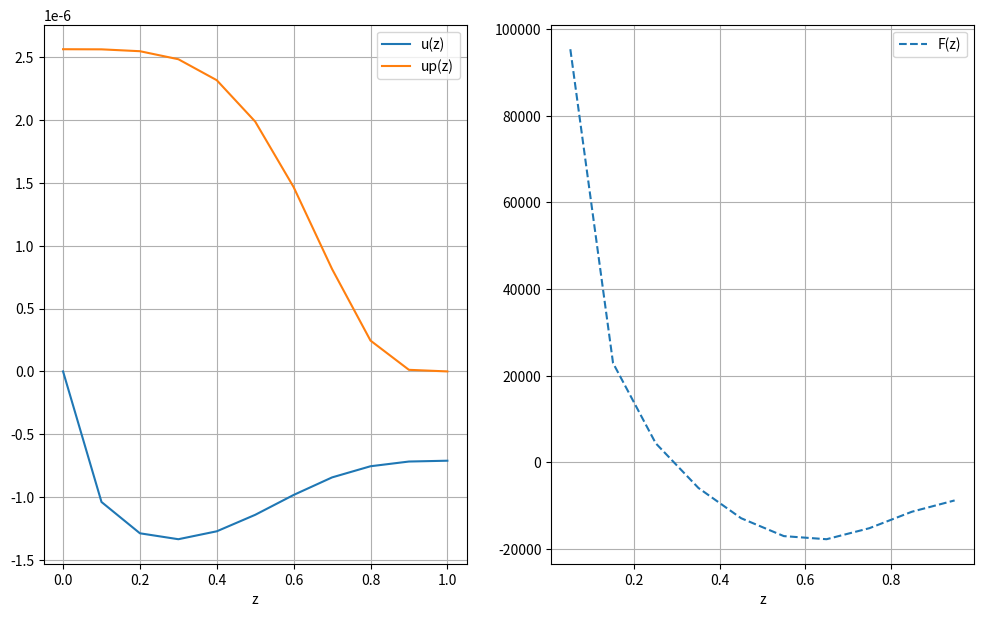

Reproduce this figure in Python.
from math import exp
import matplotlib.pyplot as plt
import pandas as pd
import sys
import os
import numpy as np

EPS = 1e-4
c = 3e10
k0 = 8e-3  # k0 = 0.01 # k0 = 0.008
m = 0.786
R = 0.35
Tw = 2000
T0 = 1e4
# p_range = [4, 15 + 1]
p = 4


def T(z):
    return (Tw - T0) * (z ** p) + T0


def up(z):
    if z > 1:
        print(z, 3.084e-4 / (exp(4.799e4 / T(z)) - 1))
    return 3.084e-4 / (exp(4.799e4 / T(z)) - 1)


def k(z):
    return k0 * ((T(z) / 300) ** 2)


class Solver:
    def __init__(self, k_func, p_func, f_func):
        self.k_func = k_func
        self.p_func = p_func
        self.f_func = f_func

    # alpha = mc / 2, betta = 0
    def solve(self, z_min, z_max, h, F0=0, alpha=(m * c / 2), beta=0):
        self.h = h
        self.z_array = list(np.arange(z_min, z_max + EPS, h))
        self.N = len(self.z_array) - 1# -1
        self.F0 = F0
        self.alpha = alpha
        self.beta = beta

        self.count_coeffs()
        self.forward()
        self.bacward()
        self.count_F_array()
        return self.z_array, self.y_array, self.F_array

    def forward(self):
        self.ksi_array = []
        self.eta_array = []

        #self.ksi_array.append(-self.M0 / self.K0) - my
        ## !!!!!!!
        self.ksi_array.append(self.M0 / self.K0)
        self.eta_array.append(self.P0 / self.K0)

        for i in range(1, self.N + 1):
            self.ksi_array.append(self.ksi_n_plus_1(i - 1))
            self.eta_array.append(self.eta_n_plus_1(i - 1))

        print(f'ksi {len(self.ksi_array)}: {self.ksi_array}')
        print(f'eta {len(self.eta_array)}: {self.eta_array}')
        print(self.N)


    def bacward(self):
        self.y_array = [0] * (self.N + 1)
        self.y_array[-1] = (self.PN - self.KN * self.eta_array[-1]) / (self.KN * self.ksi_array[-1] + self.MN)
        for i in range(self.N - 1, 0, -1):
            self.y_array[i] = self.ksi_array[i + 1] * self.y_array[i + 1] + self.eta_array[i + 1]

    def count_coeffs(self):
        def count_M0():
            sum1 = self.z_n_plus_half(0) * self.kappa_n_plus_half(0) / (R * R * self.h)
            sum2 = self.h * self.p_n_plus_half(0) * self.V_n_one_halph() / 8
            sum3 = self.h * self.p_func(self.z_array[0]) * self.V_n_one_halph() / 4
            return -(sum1 + sum2 + sum3)

        def count_K0():
            sum1 = self.z_n_plus_half(0) * self.kappa_n_plus_half(0) / (R * R * self.h)
            sum2 = self.h * self.p_n_plus_half(0) * self.V_n_one_halph() / 8
            return sum1 - sum2

        def count_P0():
            sum1 = self.z_array[0] * self.F0 / R
            sum2 = self.h * self.V_n_one_halph() * (self.f_func(self.z_array[0]) + self.f_n_plus_half(0)) / 4
            return -(sum1 + sum2)

        def count_KN():
            sum1 = self.z_n_minus_half(self.N) * self.kappa_n_minus_half(self.N) / (R * R * self.h)
            sum2 = self.h * self.p_n_minus_half(self.N) * self.V_N_minus_half() / 8
            return sum1 - sum2

        def count_MN():
            sum1 = self.z_n_minus_half(self.N) * self.kappa_n_minus_half(self.N) / (R * R * self.h)
            sum2 = self.z_array[self.N] * self.alpha / R
            sum3 = self.h * self.p_n_minus_half(self.N) * self.V_N_minus_half() / 8
            sum4 = self.h * self.p_func(self.z_array[self.N]) * self.V_N_minus_half() / 4
            return -(sum1 + sum2 + sum3 + sum4)

        def count_PN():
            sum1 = self.z_array[self.N] * self.alpha * self.beta / R
            # sum1 = 0  # betta = 0
            sum2 = (self.h * self.V_N_minus_half() *
                    (self.f_func(self.z_array[self.N]) + self.f_n_minus_half(self.N)) / 4)
            return -(sum1 + sum2)

        self.M0 = count_M0()
        self.K0 = count_K0()
        self.P0 = count_P0()

        self.MN = count_MN()
        self.KN = count_KN()

        # !self.MN, self.KN = self.KN, self.MN

        self.PN = count_PN()

    def count_F_array(self):
        self.F_array = []
        for n in range(self.N):
            F_plus_half = self.kappa_n_plus_half(n) * (self.y_array[n] - self.y_array[n + 1]) / (R * self.h)
            self.F_array.append(F_plus_half)

    def func_n_minus_half(self, func, n):
        return float(func(self.z_array[n - 1]) + func(self.z_array[n])) / 2

    def func_n_plus_half(self, func, n):
        return self.func_n_minus_half(func, n + 1)

    def z_n_minus_half(self, n):
        return self.func_n_minus_half(lambda x: x, n)

    def z_n_plus_half(self, n):
        return self.func_n_plus_half(lambda x: x, n)

    def kappa_n_minus_half(self, n):
        return self.func_n_minus_half(self.k_func, n)

    def kappa_n_plus_half(self, n):
        return self.func_n_plus_half(self.k_func, n)

    def p_n_minus_half(self, n):
        return self.func_n_minus_half(self.p_func, n)

    def p_n_plus_half(self, n):
        return self.func_n_plus_half(self.p_func, n)

    def f_n_minus_half(self, n):
        return self.func_n_minus_half(self.f_func, n)

    def f_n_plus_half(self, n):
        return self.func_n_plus_half(self.f_func, n)



    def V_n_one_halph(self):
        return (self.z_n_plus_half(0) ** 2 - self.z_array[0] ** 2) / 2

    def V_N_minus_half(self):
        return (self.z_array[self.N] ** 2 - self.z_n_minus_half(self.N) ** 2) / 2


    def Vn(self, n):
        return (self.z_n_plus_half(n) ** 2 - self.z_n_minus_half(n) ** 2) / 2

    def An(self, n):
        return (self.z_n_minus_half(n) * self.kappa_n_minus_half(n)) / (R * R * self.h)

    def Cn(self, n):
        return (self.z_n_plus_half(n) * self.kappa_n_plus_half(n)) / (R * R * self.h)

    def Bn(self, n):
        return self.An(n) + self.Cn(n) + self.p_func(self.z_array[n]) * self.Vn(n)

    def Dn(self, n):
        return self.f_func(self.z_array[n]) * self.Vn(n)




    def ksi_n_plus_1(self, n):
        return self.Cn(n) / (self.Bn(n) - self.An(n) * self.ksi_array[n])

    def eta_n_plus_1(self, n):
        return (-self.Dn(n) + self.An(n) * self.eta_array[n]) / (self.Bn(n) - self.An(n) * self.ksi_array[n])



def process_results(z, u, F):
    F.append('-')
    table = pd.DataFrame(index=z)
    table['z'] = z
    table = table.set_index('z')
    table['u'] = u
    table['F'] = F

    show_each = 1

    pd.set_option('display.max_rows', None)
    pd.set_option('display.max_columns', None)
    pd.set_option('display.max_colwidth', None)


    print(table.iloc[::show_each, :])
    print('\n\n\n')

    fig = plt.figure(figsize=(12, 7))
    plt.subplot(1, 2, 1)
    plt.plot(z, u, '-', label='u(z)')
    ups = list(map(lambda z0: up(z0), z))
    plt.plot(z, ups, '-', label='up(z)')
    plt.legend()
    plt.xlabel('z')
    plt.grid()
    plt.subplot(1, 2, 2)
    # plt.ylim([0, 9000])
    w, e = z_reformatted(z), F[:-1]
    print(w)
    print(e)
    plt.plot(z_reformatted(z), F[:-1], '--', label='F(z)')
    plt.legend()
    plt.xlabel('z')
    plt.grid()
    plt.show()
    plt.savefig(f'graph.png')
    plt.close(fig)


# !!!!
def k_func(z):
    return c / (3 * k(z) * R)

def p_func(z):
    return c * k(z)

def f_func(z):
    return c * k(z) * up(z)


def z_reformatted(z):
    new_z = []
    for i in range(len(z) - 1):
        new_z.append((z[i] + z[i + 1]) / 2)
    return new_z


def main():
    h = 1e-1

    z_min = 0
    z_max = 1

    solver = Solver(k_func, p_func, f_func)
    z, u, F = solver.solve(z_min, z_max, h)
    process_results(z, u, F)




# def main():
#     h = 1e-1
#
#     z_min = 0
#     z_max = 1
#
#     F_min = 0
#
#     ksi_min = 0.01
#     ksi_max = 1
#
#     original_stdout = sys.stdout
#     os.remove('results.txt')
#     with open('results.txt', 'a') as f:
#         for p in range(*p_range):
#             rk_f_func = lambda x, u, v: -3 * R * v * k(x, p) / c
#             rk_phi_func = lambda x, u, v: (
#                 R * c * k(x, p) * (up(x, p) - u) - (v / x) if x != 0  # zero division
#                 else
#                 R * c * k(x, p) * (up(x, p) - u) / 2)
#             u_min_func = lambda ksi: ksi * up(0, p)
#
#             hd_f_func = lambda ksi: \
#                 psi(RungeKutta4Solver(rk_f_func, rk_phi_func).solve(z_min, u_min_func(ksi), F_min, z_max, h))
#
#             ksi = HalfDivisionSolver(hd_f_func).solve(ksi_min, ksi_max)
#
#             global P_SHOW
#             P_SHOW = p
#             sys.stdout = f
#             RungeKutta4Solver(rk_f_func, rk_phi_func).solve(z_min, u_min_func(ksi), F_min, z_max, h, show_result=True)
#             sys.stdout = original_stdout  #
#             print(f'p: {p}, solution_ksi: {ksi}')


if __name__ == '__main__':
    main()
